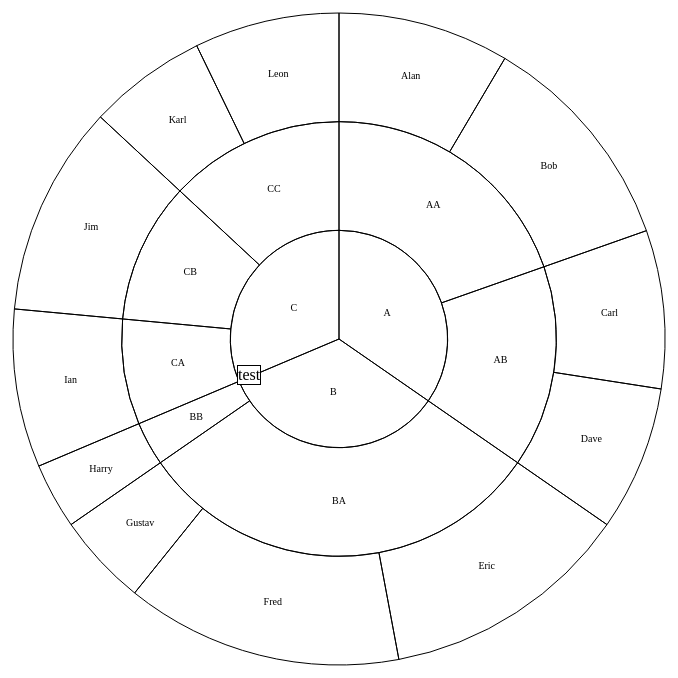
D3 v4 page, settled after 360 driven frames (6 s of simulated time); the page loaded 1 data file(s).


// ── scripts/index.js
var sunburst
 = undefined;
d3.csv('data/data.csv',function(error,data){
	if(error) throw error;
	data.forEach(function(d){
		d.amount=+d.amount
	})
	
	sunburst = new Sunburst(d3.select('.sun'), data);
})
// ── scripts/sunburst.js
function Sunburst(svg, data) {

    var margins = 50

    this.svg = svg;
    
    // grab the bounding box of the container
    var boundingBox = svg.node().getBoundingClientRect();

    //  grab the width and height of our containing SVG
    var svgHeight = boundingBox.height;
    var svgWidth = boundingBox.width;
	var height = svgHeight - 2*margins
	var width = svgWidth-2*margins
	var r3 = Math.min(height,width)/2
	var r2 = 2*r3/3
	var r1 = 1*r3/3
	var r0 = 0*r3/3
	
	var g = svg.append('g')
		.attr('transform', 'translate('+(svgWidth/2)+',' + (svgHeight/2) + ')')
	
	this.update = function update(data) {
		g.selectAll().remove()
		
		// Track how much has been drawn at each level
		var drawn_i = 0
		var drawn_j = 0
		var drawn_k = 0
		var k_sum = 0
		
		for(i=0;i<data.length;i++)
		{
			data[i].startAngle = k_sum;
			k_sum += data[i].amount;
			data[i].endAngle = k_sum;
		}
		
		// Sort the data so it renders in the correct order
		data.sort(function(x,y){
			return d3.ascending(x.subklass,y.subklass)
		})
		data.sort(function(x,y){
			return d3.ascending(x.klass,y.klass)
		})
		data.sort(function(x,y){
			return d3.ascending(x.superklass,y.superklass)
		})
		
		// Find and store the total amount of all things
		var sum_all = 0;
		for(i=0;i<data.length;i++) {
			sum_all += data[i].amount
		}
		
		var theta = d3.scaleLinear()
			.domain([0,sum_all])
			.range([0,2*Math.PI]);
		
		data_i = data
		while(data_i.length > 0) {
			// Extract a superklass
			var data_sup = data.filter(function(d){return d.superklass==data_i[0].superklass})
			var sum_sup = 0;
			for(i=0;i<data_sup.length;i++) {
				sum_sup += data_sup[i].amount
			}
			
			// Render the superklass arc
			var arc_i = d3.arc()
				.startAngle(function(){return theta(drawn_i)})
				.endAngle(function(){return theta(drawn_i+sum_sup)})
				.innerRadius(function(){return r0})
				.outerRadius(function(){return r1})
			g.append('path')
				.attr('d',arc_i())
				.attr('fill-opacity',0)
				.attr('stroke','#000000')
			g.append('text')
				.attr('x',arc_i.centroid()[0])
				.attr('y',arc_i.centroid()[1])
				.text(data_i[0].superklass)
			drawn_i+=sum_sup
			
			// Recurse!  Manually!  
			data_j = data_sup
			while(data_j.length > 0) {
				var data_kla = data_i.filter(function(d){return d.klass==data_j[0].klass})
				var sum_kla = 0;
				for(i=0;i<data_kla.length;i++) {
					sum_kla += data_kla[i].amount
				}
				
				// Render the klass arc
				var arc_j = d3.arc()
					.startAngle(function(){return theta(drawn_j)})
					.endAngle(function(){return theta(drawn_j+sum_kla)})
					.innerRadius(function(){return r1})
					.outerRadius(function(){return r2})
				g.append('path')
					.attr('d',arc_j())
					.attr('fill-opacity',0)
					.attr('stroke','#000000')
				g.append('text')
					.attr('x',arc_j.centroid()[0])
					.attr('y',arc_j.centroid()[1])
					.text(data_j[0].klass)
				drawn_j+=sum_kla
					
				// Recurse!  Manually!  
				data_k = data_kla
				var div = g.append('g')
				while(data_k.length > 0) {
					var data_sub = data_k
					
					// Render the subklass arc
					var arc_k = d3.arc()
						.startAngle(function(d){return theta(d.startAngle)})
						.endAngle(function(d){return theta(d.endAngle)})
						.innerRadius(function(){return r2})
						.outerRadius(function(){return r3})
					div.selectAll('path')
						.data(data_sub)
						.enter().append('path')
						.attr('d',arc_k)
						.attr('fill-opacity',0)
						.attr('stroke','#000000')
						.on('click',function(d,i,n){
							/*pass information to text pane*/
						})
						.on('mousemove',function(d,i,n){
							var ttp =  '<p><b>SUPERKLASS</b> <span>'+ d.superklass +'</span></p>'
								ttp += '<p><b>KLASS</b> <span>' + d.klass + '</span></p>'
								ttp += '<p><b>SUBKLASS</b> <span>' + d.subklass + '</span></p>'
							d3.select('#tooltip')
								.style('display','block')
								.style('left', d3.event.pageX+5+'px')
								.style('top', d3.event.pageY-16+'px')
							d3.select('#tooltip').select(".title").text(d.subklass);
							d3.select('#tooltip').select(".value").html(ttp);
						})
						.on("mouseout",function(d,i,n){
							d3.select("#tooltip").style('display','none');
						})
					div.selectAll('text')
						.data(data_sub)
						.enter().append('text')
						.attr('x',function(d){return arc_k.centroid(d)[0]})
						.attr('y',function(d){return arc_k.centroid(d)[1]})
						.attr('pointer-events', 'none')
						.text(function(d){return d.subklass})
					
					// Done with this subklass, prune it
					data_k = data_k.filter(function(d){return d.subklass!=data_sub[0].subklass})
				}
				
				
				// Done with this klass, prune it
				data_j = data_j.filter(function(d){return d.klass!=data_kla[0].klass})
			}
			
			// Done with this superklass, prune it
			data_i = data_i.filter(function(d){return d.superklass!=data_sup[0].superklass})
		}
		
		g.selectAll('text')
			.attr('style','dominant-baseline: middle; text-anchor: middle; font-size: 10')
	}
	
	if(data != null){
		this.update(data)
	}
}


### data: data/data.csv
superklass, klass, subklass, amount
A, AA, Alan, 13
A, AA, Bob, 17
A, AB, Carl, 12
A, AB, Dave, 11
B, BA, Eric, 19
B, BA, Fred, 21
B, BA, Gustav, 7
B, BB, Harry, 5
C, CA, Ian, 12
C, CB, Jim, 16
C, CC, Karl, 9
C, CC, Leon, 11